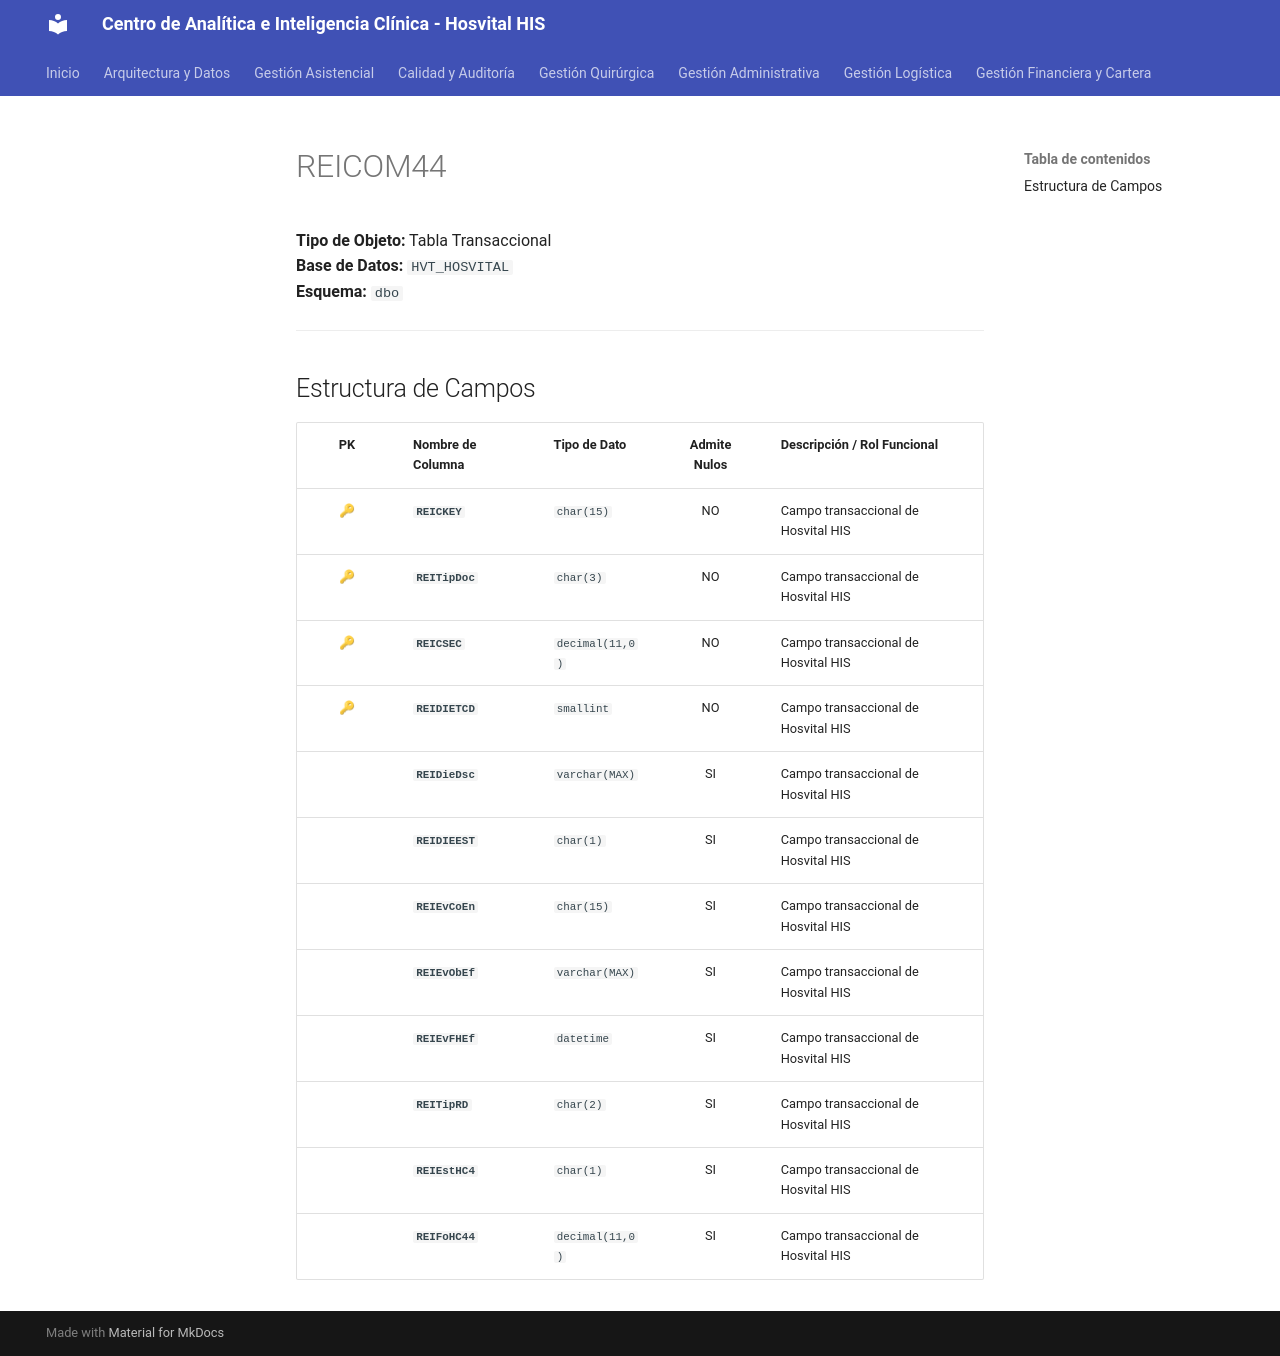

repository: SoporteSaludtech/superset-docs · page: diccionario-general/REICOM44/index.html · generator: mkdocs

# REICOM44

**Tipo de Objeto:** Tabla Transaccional  
**Base de Datos:** `HVT_HOSVITAL`  
**Esquema:** `dbo`

---

## Estructura de Campos

| PK | Nombre de Columna | Tipo de Dato | Admite Nulos | Descripción / Rol Funcional |
| :-: | :--- | :--- | :-: | :--- |
| 🔑 | **`REICKEY`** | `char(15)` | NO | Campo transaccional de Hosvital HIS |
| 🔑 | **`REITipDoc`** | `char(3)` | NO | Campo transaccional de Hosvital HIS |
| 🔑 | **`REICSEC`** | `decimal(11,0)` | NO | Campo transaccional de Hosvital HIS |
| 🔑 | **`REIDIETCD`** | `smallint` | NO | Campo transaccional de Hosvital HIS |
|  | **`REIDieDsc`** | `varchar(MAX)` | SI | Campo transaccional de Hosvital HIS |
|  | **`REIDIEEST`** | `char(1)` | SI | Campo transaccional de Hosvital HIS |
|  | **`REIEvCoEn`** | `char(15)` | SI | Campo transaccional de Hosvital HIS |
|  | **`REIEvObEf`** | `varchar(MAX)` | SI | Campo transaccional de Hosvital HIS |
|  | **`REIEvFHEf`** | `datetime` | SI | Campo transaccional de Hosvital HIS |
|  | **`REITipRD`** | `char(2)` | SI | Campo transaccional de Hosvital HIS |
|  | **`REIEstHC4`** | `char(1)` | SI | Campo transaccional de Hosvital HIS |
|  | **`REIFoHC44`** | `decimal(11,0)` | SI | Campo transaccional de Hosvital HIS |
